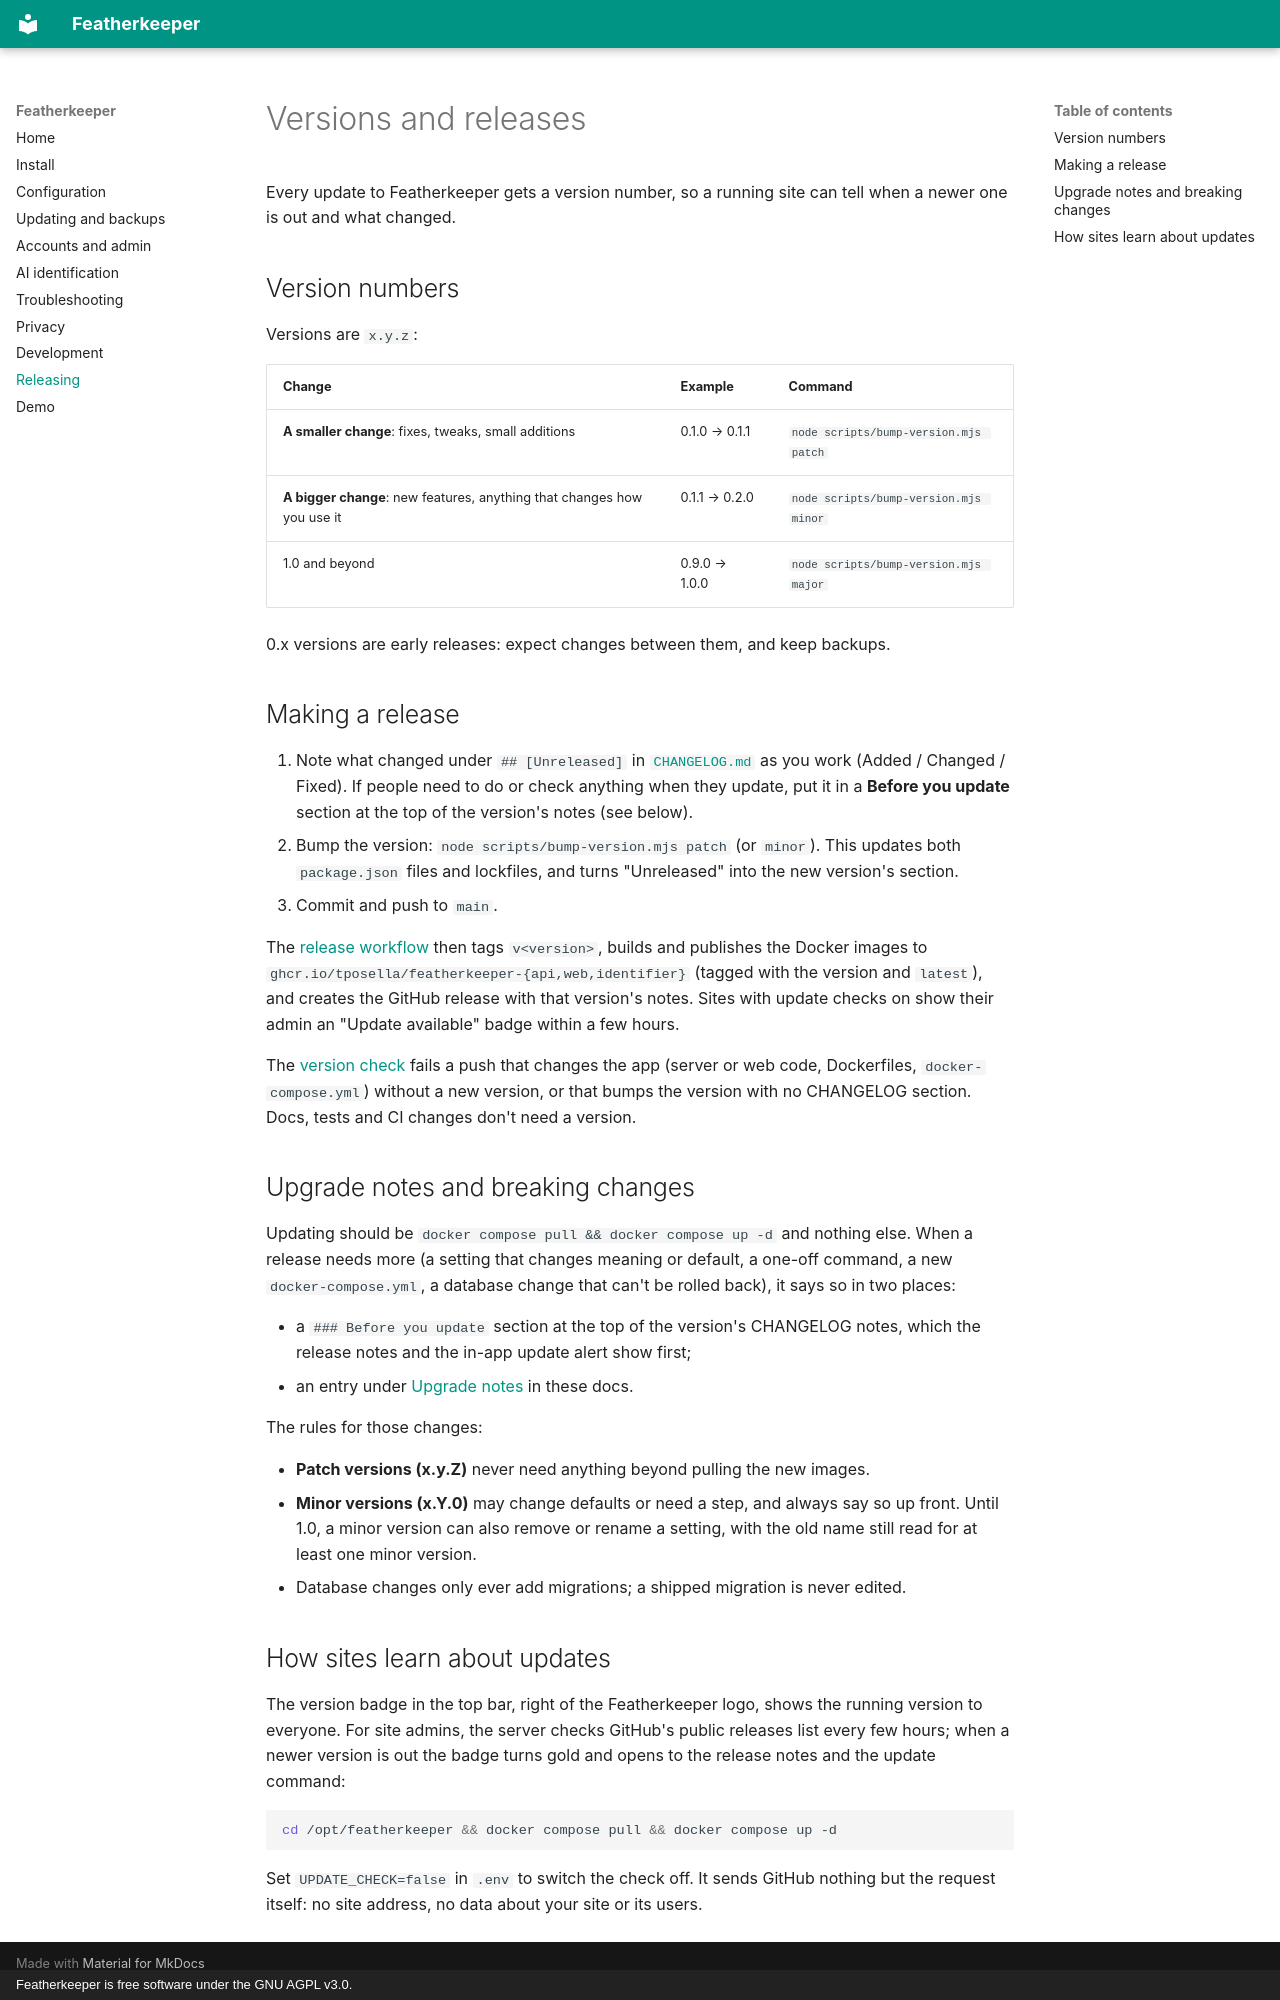

repository: tposella/featherkeeper · page: releasing/index.html · generator: mkdocs · copyright: Featherkeeper is free software under the GNU AGPL v3.0.

# Versions and releases

Every update to Featherkeeper gets a version number, so a running site can tell when a newer one is
out and what changed.

## Version numbers

Versions are `x.y.z`:

| Change | Example | Command |
| --- | --- | --- |
| **A smaller change**: fixes, tweaks, small additions | 0.1.0 → 0.1.1 | `node scripts/bump-version.mjs patch` |
| **A bigger change**: new features, anything that changes how you use it | 0.1.1 → 0.2.0 | `node scripts/bump-version.mjs minor` |
| 1.0 and beyond | 0.9.0 → 1.0.0 | `node scripts/bump-version.mjs major` |

0.x versions are early releases: expect changes between them, and keep backups.

## Making a release

1. Note what changed under `## [Unreleased]` in [`CHANGELOG.md`](https://github.com/tposella/featherkeeper/blob/main/CHANGELOG.md) as you work
   (Added / Changed / Fixed). If people need to do or check anything when they update, put it in a
   **Before you update** section at the top of the version's notes (see below).
2. Bump the version: `node scripts/bump-version.mjs patch` (or `minor`). This updates both
   `package.json` files and lockfiles, and turns "Unreleased" into the new version's section.
3. Commit and push to `main`.

The [release workflow](https://github.com/tposella/featherkeeper/blob/main/.github/workflows/release.yml) then tags `v<version>`, builds and publishes
the Docker images to `ghcr.io/tposella/featherkeeper-{api,web,identifier}` (tagged with the version and
`latest`), and creates the GitHub release with that version's notes. Sites with update checks on show
their admin an "Update available" badge within a few hours.

The [version check](https://github.com/tposella/featherkeeper/blob/main/.github/workflows/version-check.yml) fails a push that changes the app (server
or web code, Dockerfiles, `docker-compose.yml`) without a new version, or that bumps the version with
no CHANGELOG section. Docs, tests and CI changes don't need a version.

## Upgrade notes and breaking changes

Updating should be `docker compose pull && docker compose up -d` and nothing else. When a release
needs more (a setting that changes meaning or default, a one-off command, a new `docker-compose.yml`,
a database change that can't be rolled back), it says so in two places:

- a `### Before you update` section at the top of the version's CHANGELOG notes, which the release
  notes and the in-app update alert show first;
- an entry under [Upgrade notes](updating.md#upgrade-notes) in these docs.

The rules for those changes:

- **Patch versions (x.y.Z)** never need anything beyond pulling the new images.
- **Minor versions (x.Y.0)** may change defaults or need a step, and always say so up front. Until 1.0,
  a minor version can also remove or rename a setting, with the old name still read for at least one
  minor version.
- Database changes only ever add migrations; a shipped migration is never edited.

## How sites learn about updates

The version badge in the top bar, right of the Featherkeeper logo, shows the running version to
everyone. For site admins, the server checks GitHub's public releases list every few hours; when a
newer version is out the badge turns gold and opens to the release notes and the update command:

```bash
cd /opt/featherkeeper && docker compose pull && docker compose up -d
```

Set `UPDATE_CHECK=false` in `.env` to switch the check off. It sends GitHub nothing but the request
itself: no site address, no data about your site or its users.
